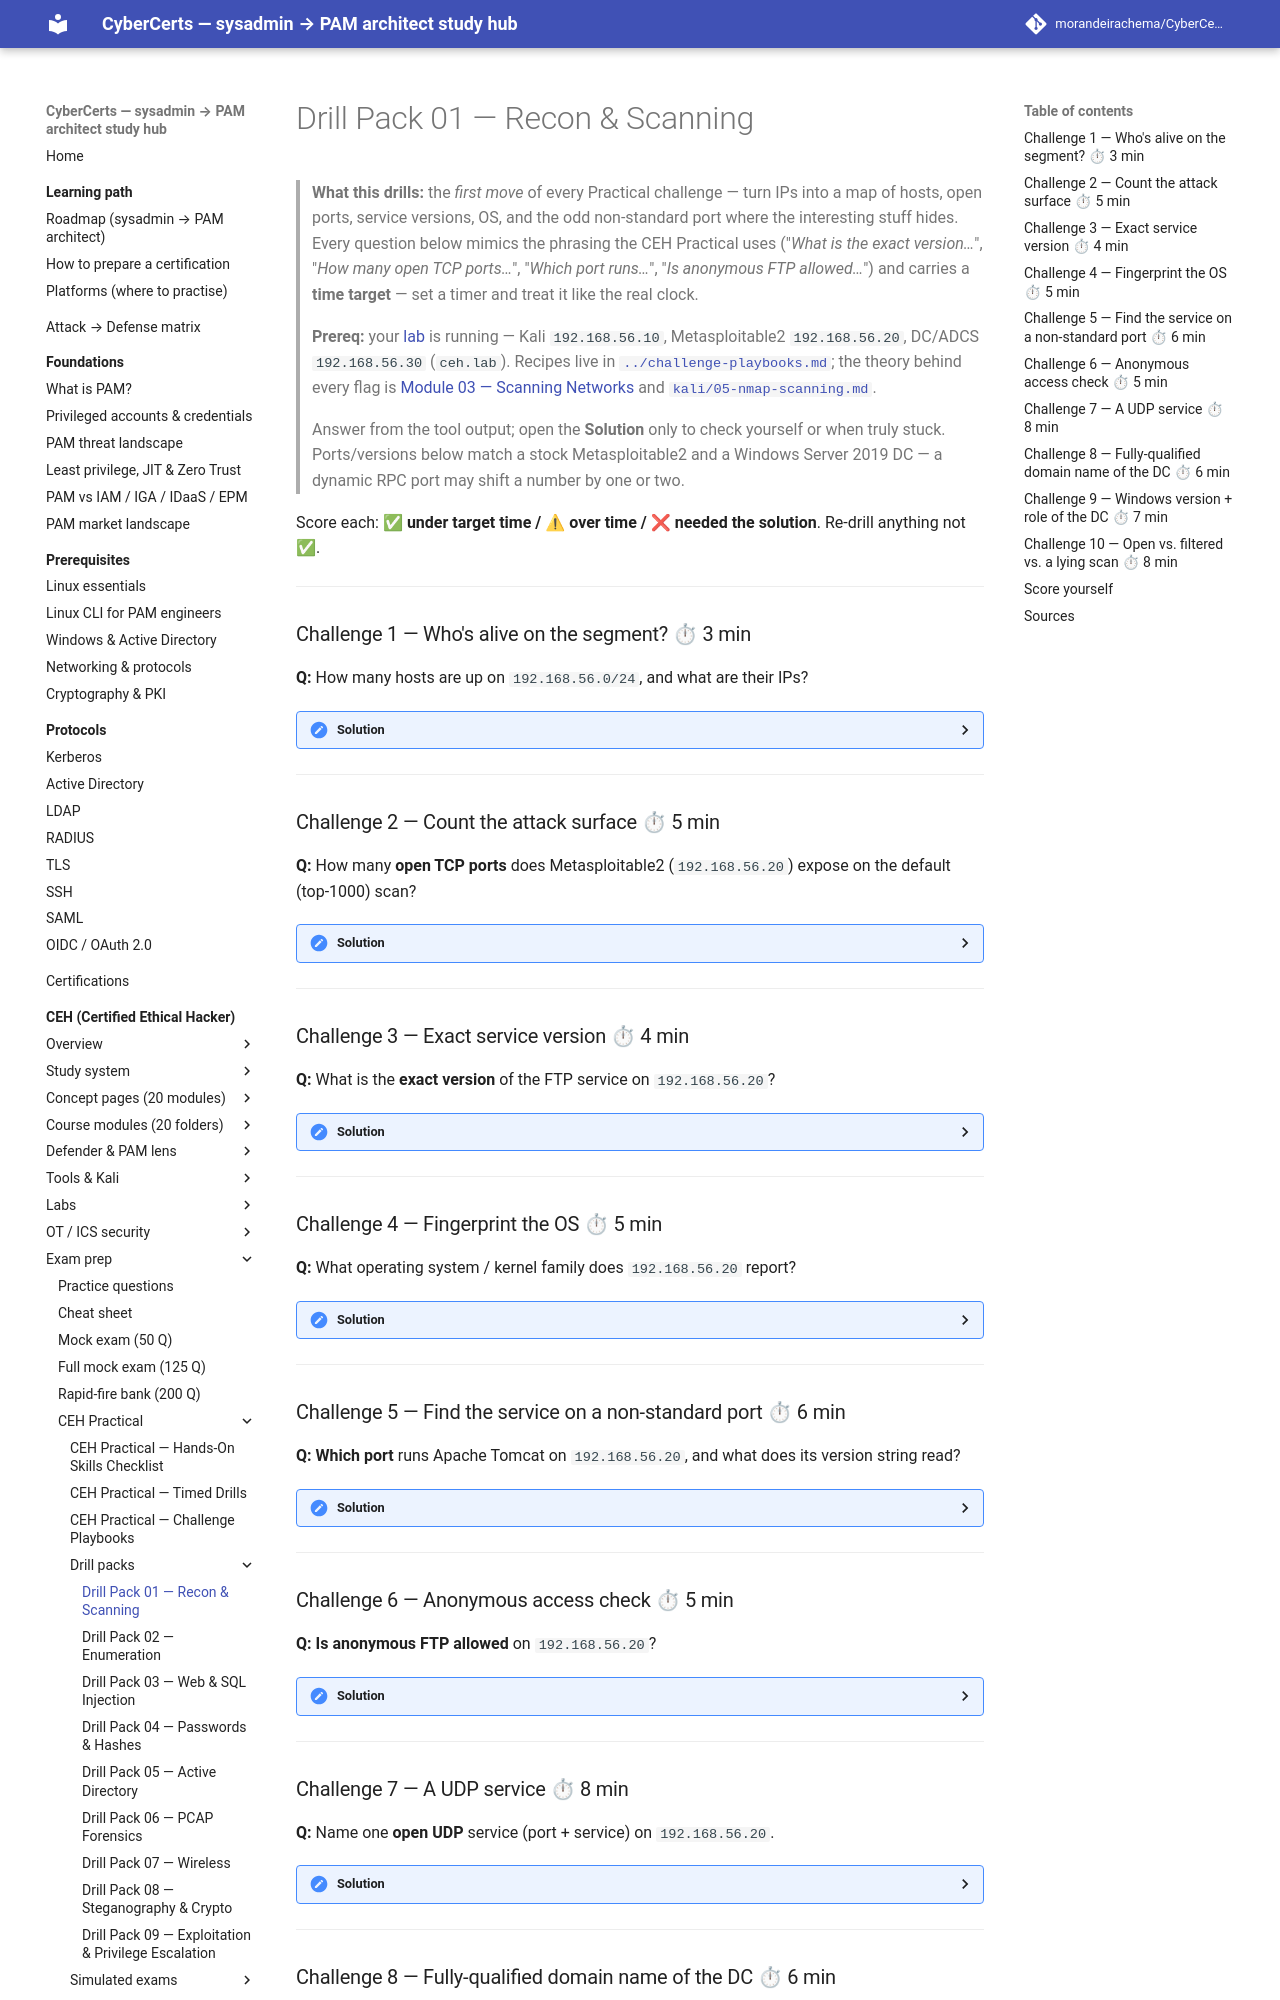

repository: morandeirachema/CyberCerts · page: certs/ceh/practical/drills/01-recon-scanning/index.html · generator: mkdocs

# Drill Pack 01 — Recon & Scanning

> **What this drills:** the *first move* of every Practical challenge — turn IPs into a map of hosts, open ports, service versions, OS, and the odd non-standard port where the interesting stuff hides. Every question below mimics the phrasing the CEH Practical uses ("*What is the exact version…*", "*How many open TCP ports…*", "*Which port runs…*", "*Is anonymous FTP allowed…*") and carries a **time target** — set a timer and treat it like the real clock.
>
> **Prereq:** your [lab](../../labs/README.md) is running — Kali `192.168.56.10`, Metasploitable2 `192.168.56.20`, DC/ADCS `192.168.56.30` (`ceh.lab`). Recipes live in [`../challenge-playbooks.md`](../challenge-playbooks.md); the theory behind every flag is [Module 03 — Scanning Networks](../../modules/03-scanning-networks/README.md) and [`kali/05-nmap-scanning.md`](../../kali/05-nmap-scanning.md).
>
> Answer from the tool output; open the **Solution** only to check yourself or when truly stuck. Ports/versions below match a stock Metasploitable2 and a Windows Server 2019 DC — a dynamic RPC port may shift a number by one or two.

Score each: **✅ under target time / ⚠ over time / ❌ needed the solution**. Re-drill anything not ✅.

---

### Challenge 1 — Who's alive on the segment? ⏱ 3 min
**Q:** How many hosts are up on `192.168.56.0/24`, and what are their IPs?

<details><summary>Solution</summary>

**Step — ARP ping-sweep the subnet** (link-layer discovery is the most reliable on a host-only LAN; even firewalled hosts must answer ARP):
```bash
sudo nmap -sn -PR 192.168.56.0/24
```
**You should see:**
```
Nmap scan report for 192.168.56.10   # Kali (you)
Nmap scan report for 192.168.56.20   # Metasploitable2
Nmap scan report for 192.168.56.30   # DC / ADCS (ceh.lab)
Nmap done: 256 IP addresses (3 hosts up) scanned in 2.09s
```
**Answer:** **3 hosts** — `192.168.56.10`, `.20`, `.30`.

⚡ **Faster / alternative:** `sudo netdiscover -r 192.168.56.0/24` gives the same list with MAC/vendor. Do **not** use `-Pn` here — that skips discovery entirely and is the wrong tool for a "who's up" question.
</details>

---

### Challenge 2 — Count the attack surface ⏱ 5 min
**Q:** How many **open TCP ports** does Metasploitable2 (`192.168.56.20`) expose on the default (top-1000) scan?

<details><summary>Solution</summary>

**Step — fast SYN scan, default port set:**
```bash
sudo nmap -sS -T4 192.168.56.20
```
**You should see** (tail of the output):
```
Not shown: 977 closed tcp ports (reset)
PORT     STATE SERVICE
21/tcp   open  ftp
22/tcp   open  ssh
...
8180/tcp open  unknown
Nmap done: 1 IP address (1 host up) scanned in 1.6s
```
**Answer:** **23 open TCP ports** (1000 − 977 shown closed). The classic list: 21, 22, 23, 25, 53, 80, 111, 139, 445, 512, 513, 514, 1099, 1524, 2049, 2121, 3306, 5432, 5900, 6000, 6667, 8009, 8180.

⚡ **Faster / alternative:** count them programmatically — `sudo nmap -sS -T4 192.168.56.20 -oG - | grep -oc 'open'`, or scan **all** ports (`-p- --min-rate 2000`) to catch the extras top-1000 misses (e.g. 3632 distccd, 6697, 8787), which pushes the total to ~30.
</details>

---

### Challenge 3 — Exact service version ⏱ 4 min
**Q:** What is the **exact version** of the FTP service on `192.168.56.20`?

<details><summary>Solution</summary>

**Step — version-probe just port 21** (targeting one port keeps it near-instant):
```bash
sudo nmap -sV -p21 192.168.56.20
```
**You should see:**
```
PORT   STATE SERVICE VERSION
21/tcp open  ftp     vsftpd 2.3.4
```
**Answer:** **`vsftpd 2.3.4`** — the exact string in the `VERSION` column (that specific build ships the famous smiley-face backdoor; feeds straight into vuln analysis).

⚡ **Faster / alternative:** grab the banner by hand — `nc -nv 192.168.56.20 21` prints `220 (vsFTPd 2.3.4)` on connect, no scan needed.
</details>

---

### Challenge 4 — Fingerprint the OS ⏱ 5 min
**Q:** What operating system / kernel family does `192.168.56.20` report?

<details><summary>Solution</summary>

**Step — OS detection** (`-O` crafts raw probes, so it needs root):
```bash
sudo nmap -O -p22,80,445 192.168.56.20
```
**You should see:**
```
Running: Linux 2.6.X
OS CPE: cpe:/o:linux:linux_kernel:2.6
OS details: Linux 2.6.9 - 2.6.33
```
**Answer:** **Linux, kernel 2.6.x** (the Ubuntu 8.04 "Hardy" base of Metasploitable2). Read it off the `OS details` line.

⚡ **Faster / alternative:** `sudo nmap -A 192.168.56.20` bundles `-sV -O -sC` in one pass — thorough but loud; never the answer to a *stealth* question. Cross-check the guess against a version banner like `OpenSSH 4.7p1 Debian 8ubuntu1`, which pins the same era.
</details>

---

### Challenge 5 — Find the service on a non-standard port ⏱ 6 min
**Q:** **Which port** runs Apache Tomcat on `192.168.56.20`, and what does its version string read?

<details><summary>Solution</summary>

**Step — version-scan the full range** so nothing hides high (Tomcat is not on 8080 here):
```bash
sudo nmap -sV -p- --min-rate 2000 192.168.56.20
```
**You should see:**
```
PORT     STATE SERVICE VERSION
8180/tcp open  http    Apache Tomcat/Coyote JSP engine 1.1
```
**Answer:** **Port `8180/tcp`** — `Apache Tomcat/Coyote JSP engine 1.1`.

⚡ **Faster / alternative:** if you already know Metasploitable's high ports, jump straight there — `nmap --script http-title -p8180 192.168.56.20` returns `Apache Tomcat/5.5`, confirming both the port and that the manager app (`/manager/html`, creds `tomcat:tomcat`) is your next stop.
</details>

---

### Challenge 6 — Anonymous access check ⏱ 5 min
**Q:** **Is anonymous FTP allowed** on `192.168.56.20`?

<details><summary>Solution</summary>

**Step — run the FTP anonymous-login NSE script against port 21:**
```bash
nmap --script ftp-anon -p21 192.168.56.20
```
**You should see:**
```
PORT   STATE SERVICE
21/tcp open  ftp
| ftp-anon: Anonymous FTP login allowed (FTP code 230)
|_-rw-r--r--   1 0   0   0 ... (directory listing)
```
**Answer:** **Yes — anonymous FTP login is allowed** (`FTP code 230`).

⚡ **Faster / alternative:** prove it interactively — `ftp 192.168.56.20`, log in as user `anonymous` with any/blank password; a `230 Login successful` confirms it. (`230` = login accepted; `530` would mean denied.)
</details>

---
